Photos from the image-classification dataset "data" in the GitHub repository arata-toya/pai-final-patrol. Its 3 classes are: crack, normal, stain.

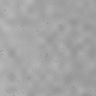
Label: normal

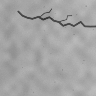
Label: crack

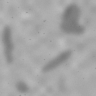
Label: stain

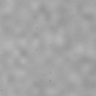
Label: normal

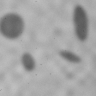
Label: stain

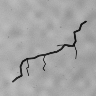
Label: crack
